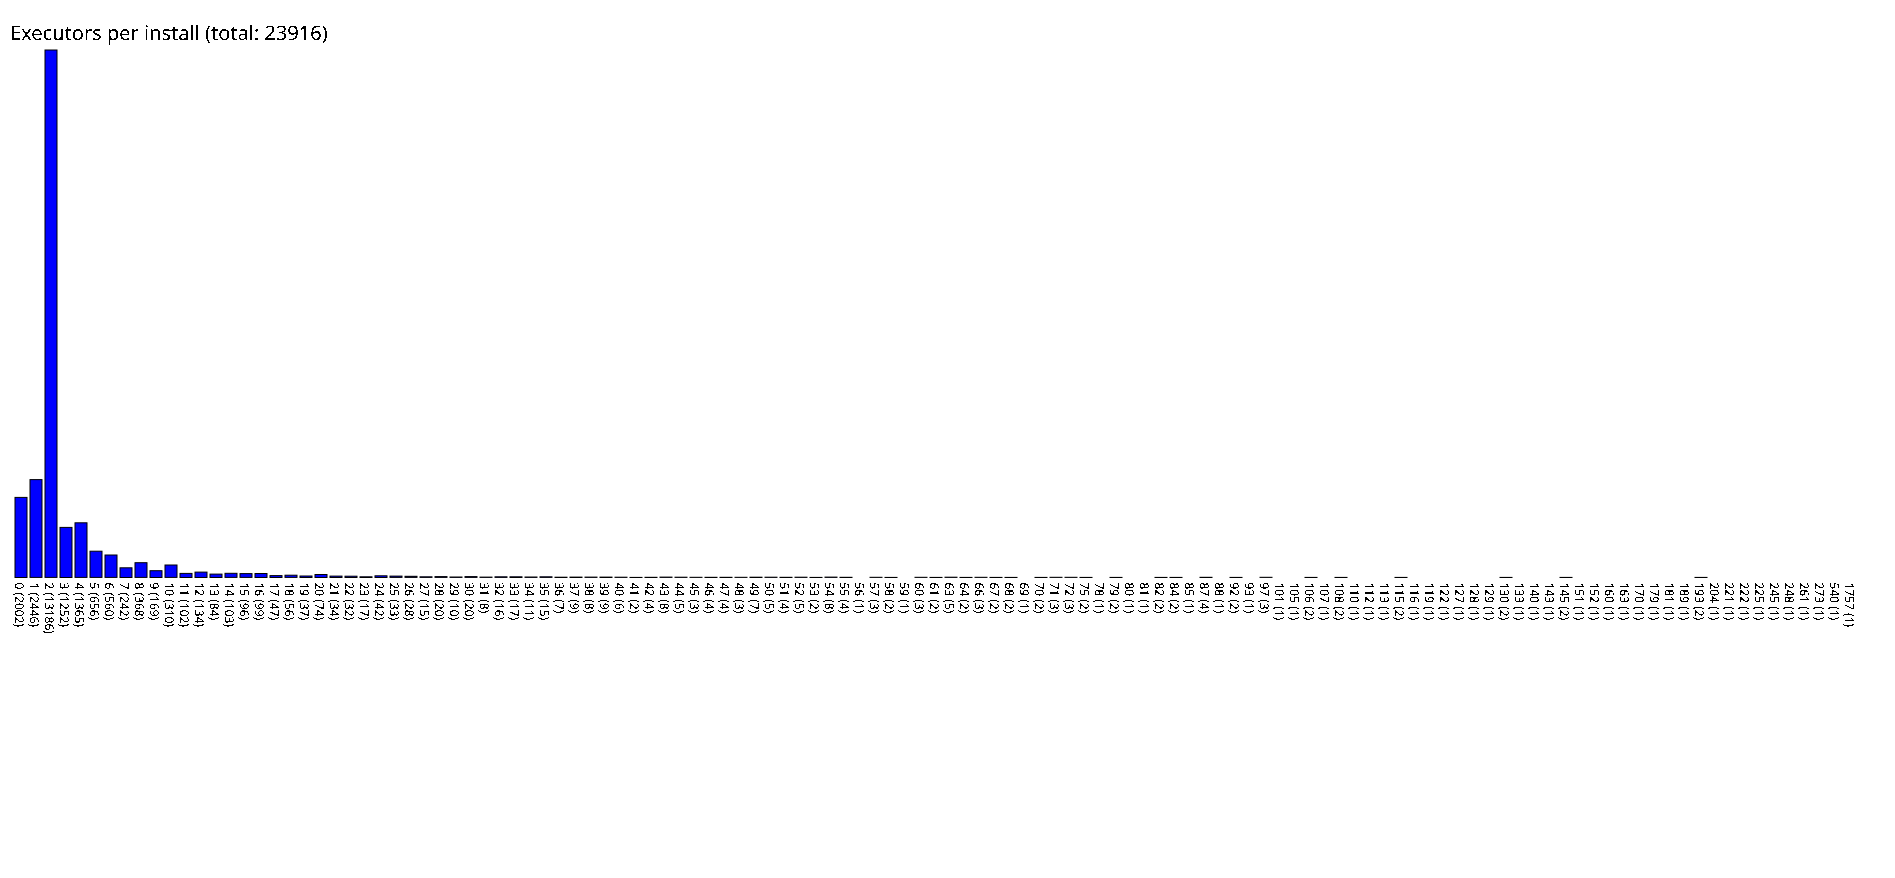

The data file committed next to this chart (first rows):
0, 2002
1, 2446
2, 13186
3, 1252
4, 1365
5, 656
6, 560
7, 242
8, 368
9, 169
10, 310
11, 102
12, 134
13, 84
14, 103
15, 96
16, 99
17, 47
18, 56
19, 37
20, 74
21, 34
22, 32
23, 17
24, 42
25, 33
26, 28
27, 15
28, 20
29, 10
30, 20
31, 8
32, 16
33, 17
34, 11
35, 15
36, 7
37, 9
38, 8
39, 9
40, 6
41, 2
42, 4
43, 8
44, 5
45, 3
46, 4
47, 4
48, 3
49, 7
50, 5
51, 4
52, 5
53, 2
54, 8
55, 4
56, 1
57, 3
58, 2
59, 1
60, 3
... 62 more rows
